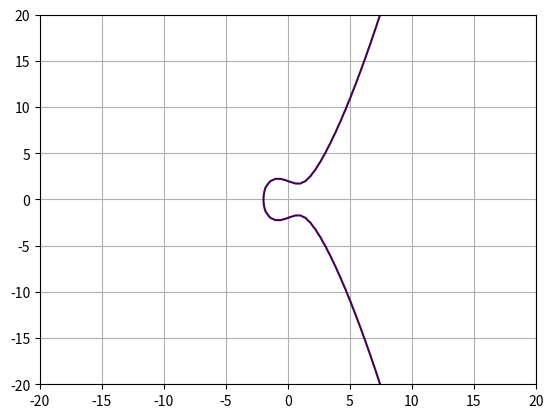

Here is the Python script that generated this plot:
# https://jeremykun.com/2014/02/24/elliptic-curves-as-python-objects/

from fractions import Fraction as frac
import numpy as np
import matplotlib.pyplot as plt

class EllipticCurve(object):
    def __init__(self, a, b):
        # assume we're already in the Weierstrass form
        self.a = a
        self.b = b
 
        self.discriminant = -16 * (4 * a*a*a + 27 * b * b)
        if not self.isSmooth():
            raise Exception("The curve %s is not smooth!" % self)
 
    def isSmooth(self):
        return self.discriminant != 0
 
    def testPoint(self, x, y):
        return y*y == x*x*x + self.a * x + self.b
 
    def __str__(self):
        return 'y^2 = x^3 + %Gx + %G' % (self.a, self.b)
 
    def __eq__(self, other):
        return (self.a, self.b) == (other.a, other.b)

    def plot(self, size):
        y, x = np.ogrid[-size:size:100j, -size:size:100j]
        plt.contour(x.ravel(), y.ravel(), pow(y, 2) - pow(x, 3) - x * self.a - self.b, [0])
        plt.grid()
        plt.xlim([-size, size])
        plt.ylim([-size, size])

class Point(object):
    def __init__(self, curve, x, y):
        self.curve = curve # the curve containing this point
        self.x = x
        self.y = y
 
        if not curve.testPoint(x,y):
            raise Exception("The point %s is not on the given curve %s" % (self, curve))

    def __str__(self):
        x = self.x.denominator / self.x.numerator
        y = self.y.denominator / self.y.numerator
        return '(%s,%s)' % (x, y)

    def __repr__(self):
        return '(%s,%s)' % (self.x, self.y)

    def __neg__(self):
        return Point(self.curve, self.x, -self.y)

    def __add__(self, Q):
        if isinstance(Q, Ideal):
            return self
 
        x1, y1, x2, y2 = self.x, self.y, Q.x, Q.y
 
        if (x1, y1) == (x2, y2):
            if y1 == 0:
                return Ideal(self.curve)
 
            # slope of the tangent line
            m = (3 * x1 * x1 + self.curve.a) / (2 * y1)

        else:
            if x1 == x2:
                return Ideal(self.curve) # vertical line

            # Using Vieta's formula for the sum of the roots
            m = (y2 - y1) / (x2 - x1)

        x3 = m*m - x2 - x1
        y3 = m*(x3 - x1) + y1
 
        return Point(self.curve, x3, -y3)

    def __sub__(self, Q):
        return self + -Q

    def __mul__(self, n):
        if not isinstance(n, int):
            raise Exception("Can't scale a point by something which isn't an int!")
        else:
            if n < 0:
                return -self * -n
            if n == 0:
                return Ideal(self.curve)
            else:
                Q = self
                R = self if n & 1 == 1 else Ideal(self.curve)

                i = 2
                while i <= n:
                    Q = Q + Q

                    if n & i == i:
                        R = Q + R

                    i = i << 1
        return R

    def __rmul__(self, n):
        return self * n

    def __eq__(self, point):
        return (self.curve, self.x, self.y) == (point.curve, point.x, point.y)

    def plot(self, label = None):
        if not isinstance(self, Ideal):
            plt.plot(self.x, self.y, marker=".")
            if label != None:
                plt.annotate(label, (self.x, self.y))


class Ideal(Point):
    def __init__(self, curve):
        self.curve = curve
 
    def __str__(self):
        return "Ideal"

    def __add__(self, Q):
        return Q

    def __neg__(self):
        return self

    def __mul__(self, n):
        if not isinstance(n, int):
            raise Exception("Can't scale a point by something which isn't an int!")
        else:
            return self


def plot(point, label = None):
    point.plot(label)


if __name__ == "__main__":

    C = EllipticCurve(a=-2, b=4)
    C.plot(20)

    P = Point(C, frac(3), frac(5))
    Q = Point(C, frac(-2), frac(0))
    R = Point(C, frac(240), frac(3718))
    R = 36*R

    # plot (P, 'P')
    # plot (Q, 'Q')
    # plot (R, 'R')
    # plot (P+Q, 'P+Q')
    # plot (P+R, 'P+R')
    # plot (Q+R, 'Q+R')
    # plot (P+Q+R, 'P+Q+R')

    plt.savefig("graph.png")
